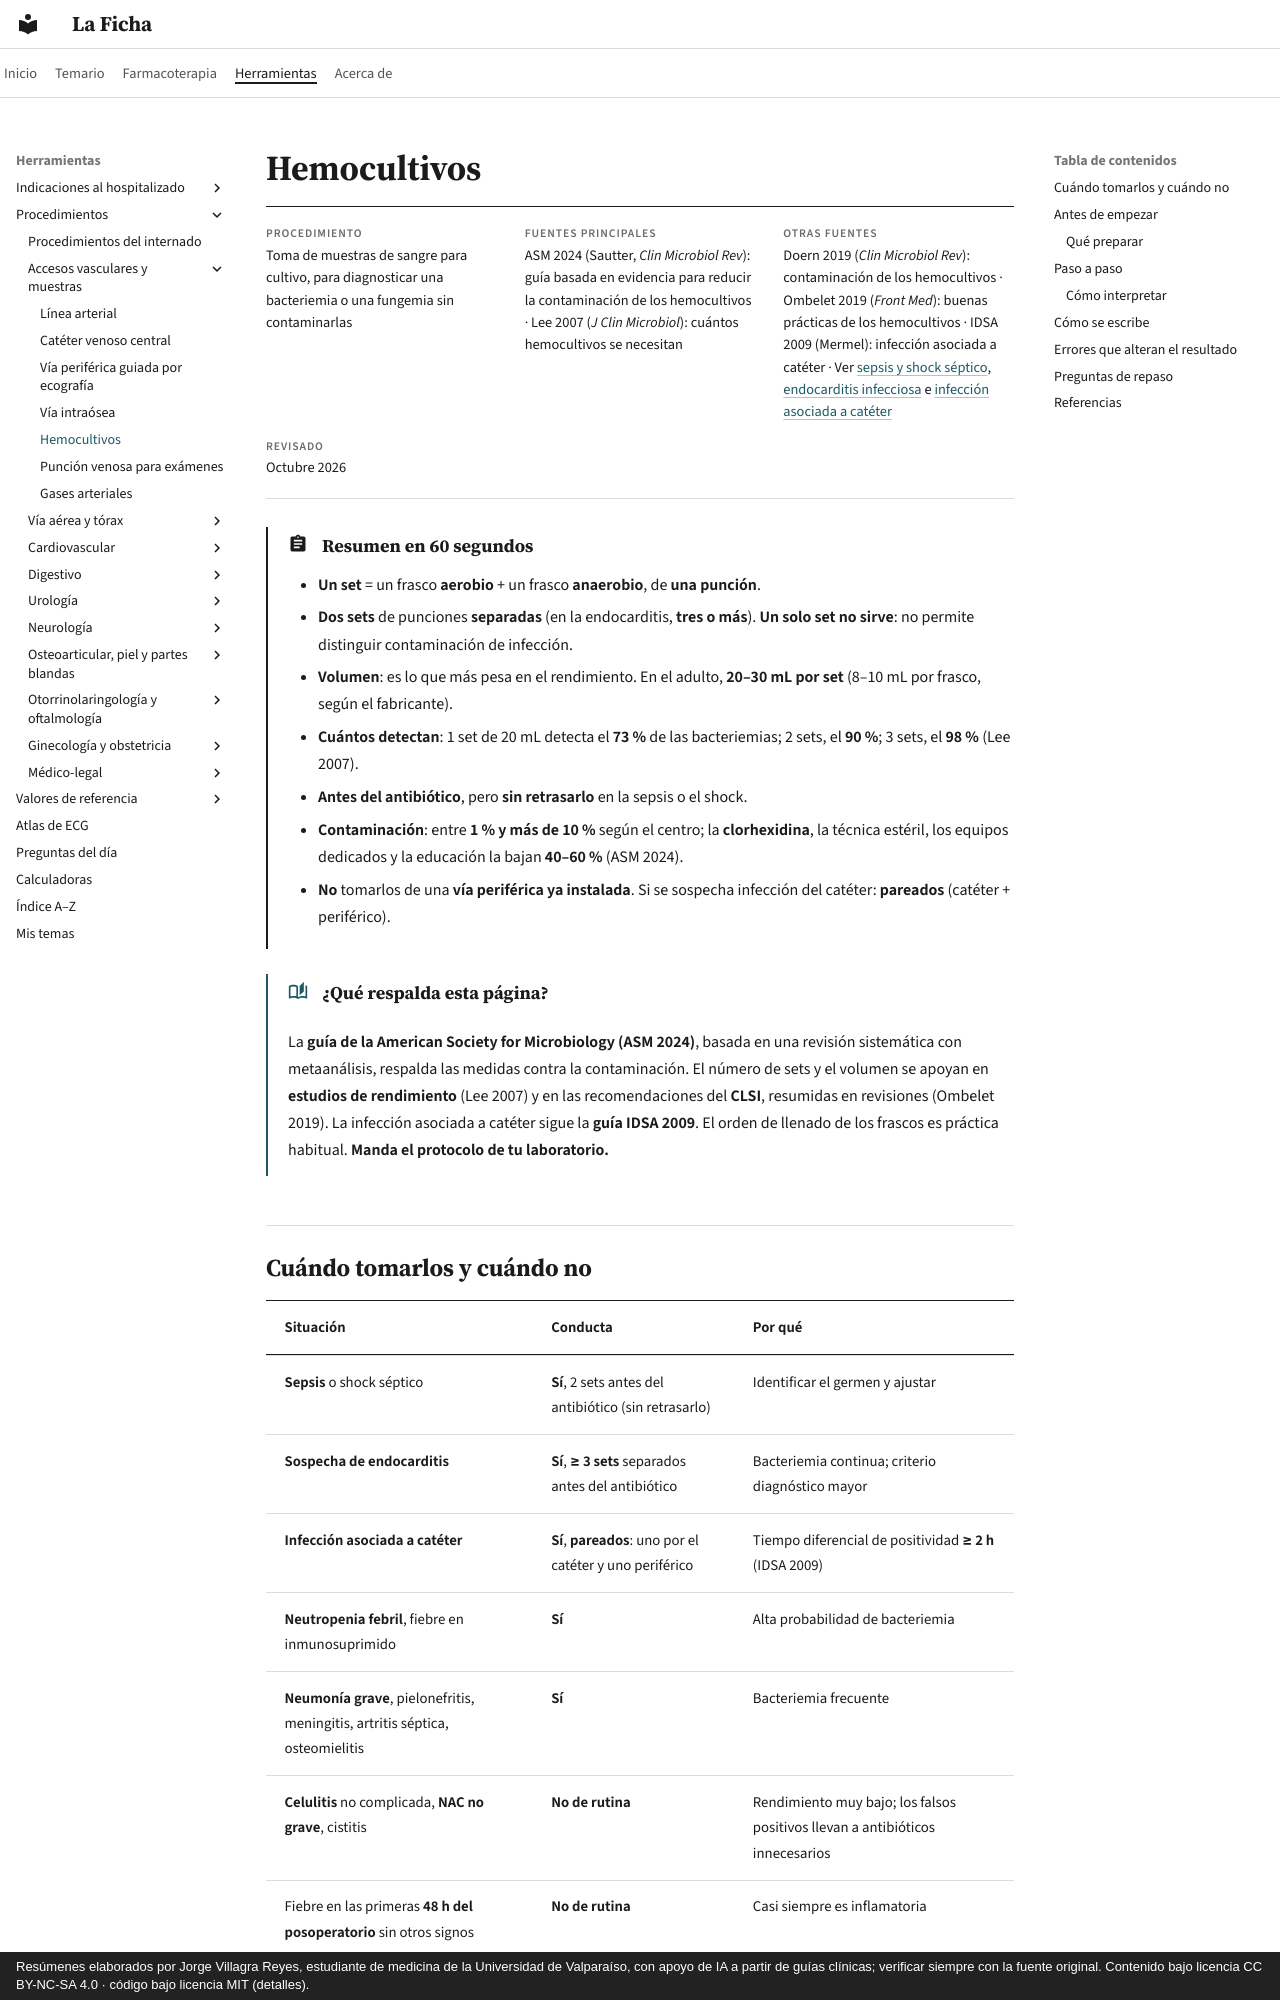

repository: jorgevillagrareyes-dotcom/laficha · page: procedimientos/hemocultivos.html · generator: mkdocs · copyright: Resúmenes elaborados por Jorge Villagra Reyes, estudiante de medicina de la Universidad de Valparaíso, con apoyo de IA a partir de guías clínicas; verificar siempre con la fuente original. Contenido bajo licencia CC BY-NC-SA 4.0 · código bajo licencia MIT (detalles).

# Hemocultivos

<div class="ficha" markdown>

**Procedimiento**
Toma de muestras de sangre para cultivo, para diagnosticar una bacteriemia o una fungemia sin contaminarlas

**Fuentes principales**
ASM 2024 (Sautter, *Clin Microbiol Rev*): guía basada en evidencia para reducir la contaminación de los hemocultivos · Lee 2007 (*J Clin Microbiol*): cuántos hemocultivos se necesitan

**Otras fuentes**
Doern 2019 (*Clin Microbiol Rev*): contaminación de los hemocultivos · Ombelet 2019 (*Front Med*): buenas prácticas de los hemocultivos · IDSA 2009 (Mermel): infección asociada a catéter · Ver [sepsis y shock séptico](../infectologia/sepsis-y-shock-septico.md), [endocarditis infecciosa](../infectologia/endocarditis-infecciosa.md) e [infección asociada a catéter](../infectologia/neumonia-nosocomial-inmunosuprimidos-y-cateter.md)

**Revisado**
Octubre 2026

</div>

!!! abstract "Resumen en 60 segundos"
    - **Un set** = un frasco **aerobio** + un frasco **anaerobio**, de **una punción**.
    - **Dos sets** de punciones **separadas** (en la endocarditis, **tres o más**). **Un solo set no sirve**: no permite distinguir contaminación de infección.
    - **Volumen**: es lo que más pesa en el rendimiento. En el adulto, **20–30 mL por set** (8–10 mL por frasco, según el fabricante).
    - **Cuántos detectan**: 1 set de 20 mL detecta el **73 %** de las bacteriemias; 2 sets, el **90 %**; 3 sets, el **98 %** (Lee 2007).
    - **Antes del antibiótico**, pero **sin retrasarlo** en la sepsis o el shock.
    - **Contaminación**: entre **1 % y más de 10 %** según el centro; la **clorhexidina**, la técnica estéril, los equipos dedicados y la educación la bajan **40–60 %** (ASM 2024).
    - **No** tomarlos de una **vía periférica ya instalada**. Si se sospecha infección del catéter: **pareados** (catéter + periférico).

!!! guia "¿Qué respalda esta página?"
    La **guía de la American Society for Microbiology (ASM 2024)**, basada en una revisión sistemática con metaanálisis, respalda las medidas contra la contaminación. El número de sets y el volumen se apoyan en **estudios de rendimiento** (Lee 2007) y en las recomendaciones del **CLSI**, resumidas en revisiones (Ombelet 2019). La infección asociada a catéter sigue la **guía IDSA 2009**. El orden de llenado de los frascos es práctica habitual. **Manda el protocolo de tu laboratorio.**

## Cuándo tomarlos y cuándo no

| Situación | Conducta | Por qué |
|---|---|---|
| **Sepsis** o shock séptico | **Sí**, 2 sets antes del antibiótico (sin retrasarlo) | Identificar el germen y ajustar |
| **Sospecha de endocarditis** | **Sí**, **≥ 3 sets** separados antes del antibiótico | Bacteriemia continua; criterio diagnóstico mayor |
| **Infección asociada a catéter** | **Sí**, **pareados**: uno por el catéter y uno periférico | Tiempo diferencial de positividad **≥ 2 h** (IDSA 2009) |
| **Neutropenia febril**, fiebre en inmunosuprimido | **Sí** | Alta probabilidad de bacteriemia |
| **Neumonía grave**, pielonefritis, meningitis, artritis séptica, osteomielitis | **Sí** | Bacteriemia frecuente |
| **Celulitis** no complicada, **NAC no grave**, cistitis | **No de rutina** | Rendimiento muy bajo; los falsos positivos llevan a antibióticos innecesarios |
| Fiebre en las primeras **48 h del posoperatorio** sin otros signos | **No de rutina** | Casi siempre es inflamatoria |

## Antes de empezar

### Qué preparar

- **Frascos** aerobio y anaerobio por set (revisar el vencimiento), **marcar el nivel de llenado** en la etiqueta.
- **Clorhexidina alcohólica** (de preferencia en aplicador) y **alcohol al 70 %** para las tapas.
- Guantes (estériles si se va a palpar después de la antisepsia), ligadura limpia.
- Mariposa con adaptador para frascos o jeringa de 20 mL con aguja.
- Etiquetas y orden de examen.
